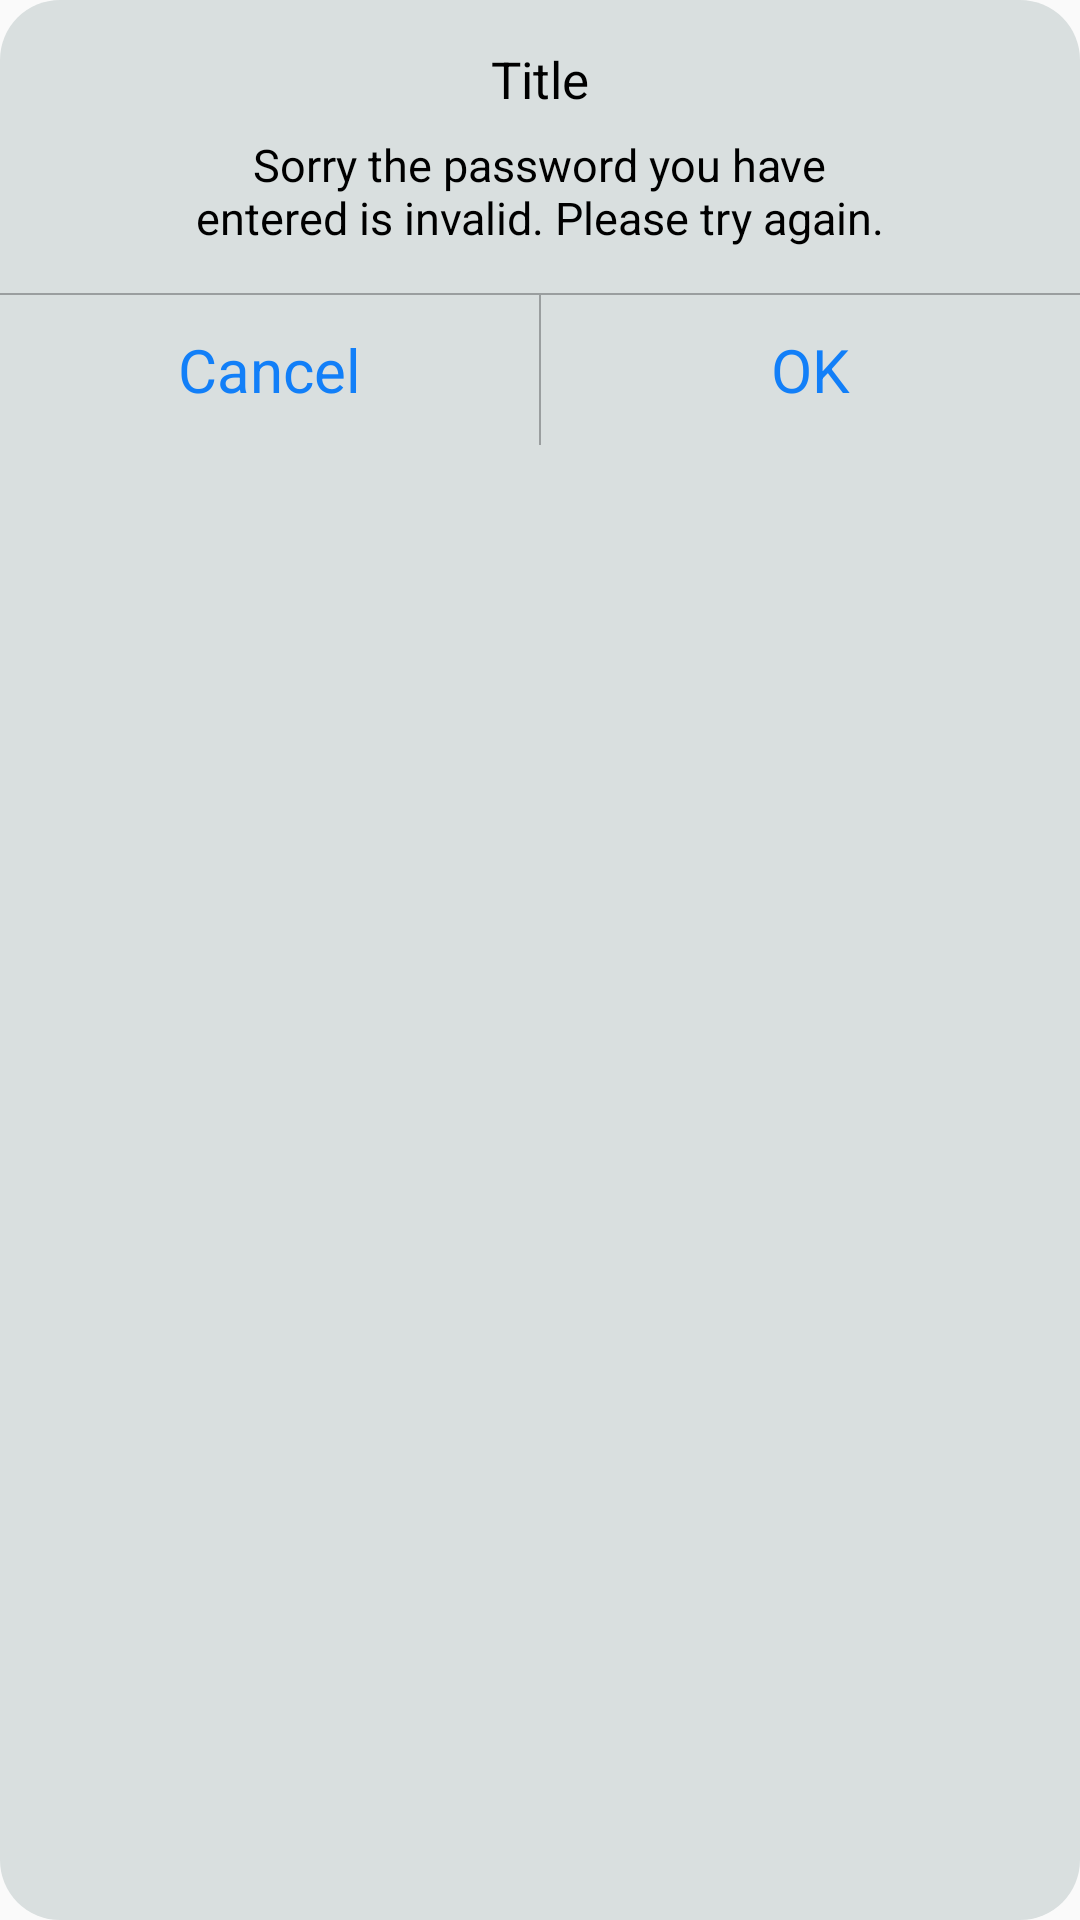

The Android layout XML behind this screen, and the referenced resources:
<!-- AndroidManifest.xml: application theme AppTheme -->
<!-- res/layout/dialog_message.xml -->
<?xml version="1.0" encoding="utf-8"?>

<LinearLayout xmlns:android="http://schemas.android.com/apk/res/android"
    android:orientation="vertical"
    android:background="@drawable/bg_boder_white"
    android:gravity="center_horizontal"
    android:layout_width="wrap_content"
    android:layout_height="wrap_content">
    <TextView
        android:id="@+id/dialogMessage_TextView_Title"
        android:layout_marginTop="@dimen/_15dp"
        android:text="Title"
        android:textSize="@dimen/_17dp"
        android:textColor="@android:color/black"
        android:layout_width="wrap_content"
        android:layout_height="wrap_content" />
    <TextView
        android:id="@+id/dialogMessage_TextView_message"
        android:layout_marginLeft="@dimen/_20dp"
        android:layout_marginRight="@dimen/_20dp"
        android:text="Sorry the password you have entered is invalid. Please try again."
        android:gravity="center"
        android:layout_marginTop="@dimen/_7dp"
        android:textSize="@dimen/_15dp"
        android:textColor="@android:color/black"
        android:layout_width="@dimen/_245dp"
        android:layout_height="wrap_content" />
    <FrameLayout
        android:layout_marginTop="@dimen/_15dp"
        android:background="@color/line_gray"
        android:layout_width="match_parent"
        android:layout_height="2px"/>
    <LinearLayout
        android:orientation="horizontal"
        android:layout_width="match_parent"
        android:layout_height="@dimen/_50dp">
        <TextView
            android:id="@+id/dialogMessage_Button_Cancel"
            android:layout_width="0dp"
            android:layout_weight="1"
            android:text="Cancel"
            android:textSize="@dimen/_20dp"
            android:textColor="@color/text_blue"
            android:gravity="center"
            android:layout_height="match_parent"/>
        <FrameLayout
            android:background="@color/line_gray"
            android:layout_width="2px"
            android:layout_height="match_parent"/>
        <TextView
            android:id="@+id/dialogMessage_Button_OK"
            android:layout_width="0dp"
            android:textColor="@color/text_blue"
            android:text="OK"
            android:gravity="center"
            android:textSize="@dimen/_20dp"
            android:layout_weight="1"
            android:layout_height="match_parent"/>
    </LinearLayout>
</LinearLayout>
<!-- resources referenced by this layout -->
<resources>
  <color name="line_gray">#9a9e9f</color>
  <color name="text_blue">#127ff8</color>
  <dimen name="_15dp">22.5px</dimen>
  <dimen name="_17dp">25.5px</dimen>
  <dimen name="_20dp">30px</dimen>
  <dimen name="_245dp">367.5px</dimen>
  <dimen name="_50dp">75px</dimen>
  <dimen name="_7dp">10.5px</dimen>
  <!-- drawable bg_boder_white (drawable) -->
  <?xml version="1.0" encoding="utf-8"?>
  
  <shape xmlns:android="http://schemas.android.com/apk/res/android"
      android:shape="rectangle">
      <solid android:color="#d9dfdf"/>
      <corners android:radius="@dimen/_20dp"/>
  </shape>
  <style name="AppTheme" parent="Theme.AppCompat.Light.NoActionBar">
          
          <item name="colorPrimary">@color/colorPrimary</item>
          <item name="colorPrimaryDark">@color/colorPrimaryDark</item>
          <item name="colorAccent">@color/colorAccent</item>
      </style>
  <color name="colorPrimary">#3F51B5</color>
  <color name="colorPrimaryDark">#303F9F</color>
  <color name="colorAccent">#FF4081</color>
</resources>
